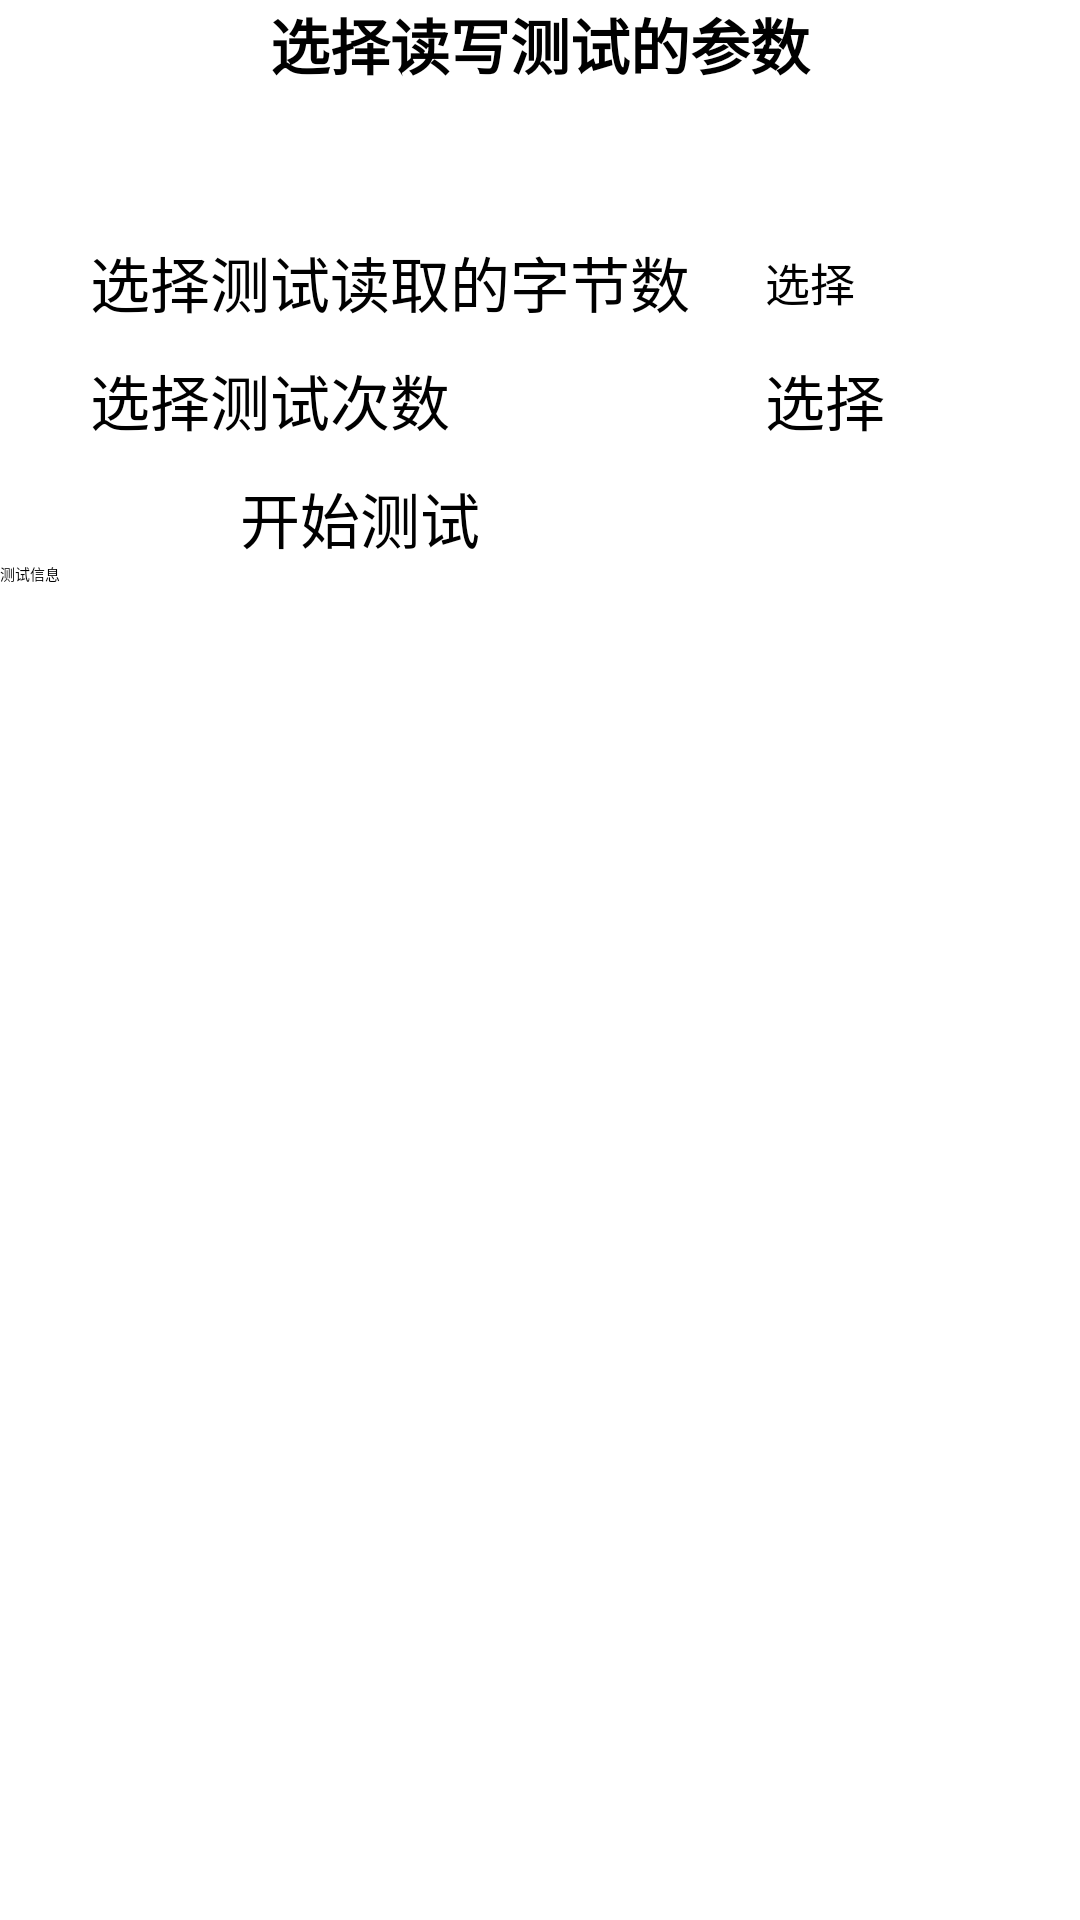

Here is an Android app screen rendered from its layout file. Give the layout XML and the strings, colors and styles it references.
<!-- AndroidManifest.xml: application theme Theme.EMMCKotlin -->
<!-- res/layout/activity_r_w_test.xml -->
<?xml version="1.0" encoding="utf-8"?>
<LinearLayout xmlns:android="http://schemas.android.com/apk/res/android"
    xmlns:app="http://schemas.android.com/apk/res-auto"
    xmlns:tools="http://schemas.android.com/tools"
    android:layout_width="match_parent"
    android:layout_height="match_parent"
    android:orientation="vertical"
    tools:context=".OldTest">
    <TextView
        android:layout_width="match_parent"
        android:layout_height="wrap_content"
        android:text="选择读写测试的参数"
        android:id="@+id/TestPar"
        android:gravity="center"
        android:textStyle="bold"
        android:textSize="20sp"/>
    <View
        android:layout_width="match_parent"
        android:layout_height="50dp"/>
    <LinearLayout
        android:layout_width="match_parent"
        android:layout_height="wrap_content"
        android:paddingRight="30dp"
        android:paddingLeft="30dp"
        android:orientation="horizontal"
        android:layout_marginBottom="10dp">
        <TextView
            android:layout_width="0dp"
            android:layout_height="wrap_content"
            android:layout_weight="3"
            android:textSize="20sp"
            android:text="选择测试读取的字节数"
            android:id="@+id/ModelText"/>
        <Button
            android:layout_width="0dp"
            android:layout_height="wrap_content"
            android:layout_weight="1"
            android:text="选择"
            android:layout_gravity="center"
            android:textSize="15sp"
            android:id="@+id/param1_rw"
            android:onClick="onClick"
            />
    </LinearLayout>
    <LinearLayout
        android:layout_width="match_parent"
        android:layout_height="wrap_content"
        android:paddingRight="30dp"
        android:paddingLeft="30dp"
        android:orientation="horizontal"
        android:layout_marginBottom="10dp">
        <TextView
            android:layout_width="0dp"
            android:layout_height="wrap_content"
            android:layout_weight="3"
            android:textSize="20sp"
            android:text="选择测试次数"
            android:id="@+id/FrequencyText"/>
        <Button
            android:layout_width="0dp"
            android:layout_height="wrap_content"
            android:layout_weight="1"
            android:text="选择"
            android:layout_gravity="center"
            android:textSize="20sp"
            android:id="@+id/param2_rw"
            android:onClick="onClick"
            />
    </LinearLayout>

    <Button
        android:layout_width="200dp"
        android:layout_height="wrap_content"
        android:text="开始测试"
        android:textSize="20sp"
        android:id="@+id/startTest"
        android:onClick="onClick"
        android:layout_gravity="center"/>
    <TextView
        android:layout_width="match_parent"
        android:layout_height="wrap_content"
        android:id="@+id/testinf"
        android:text="测试信息"/>

</LinearLayout>
<!-- resources referenced by this layout -->
<resources>

</resources>
